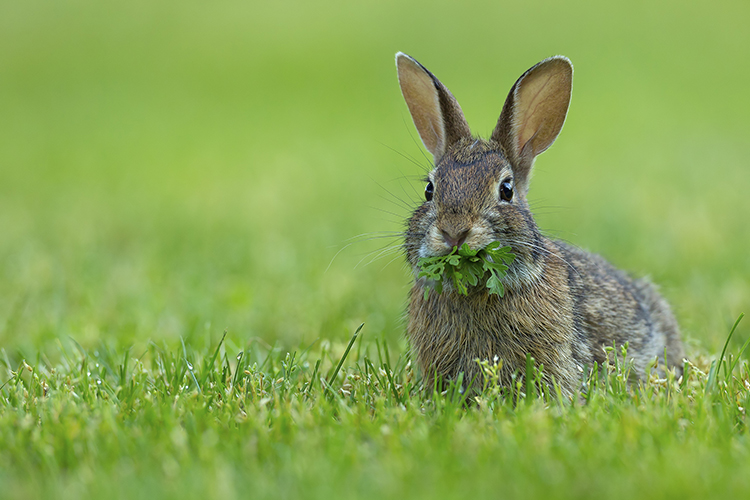
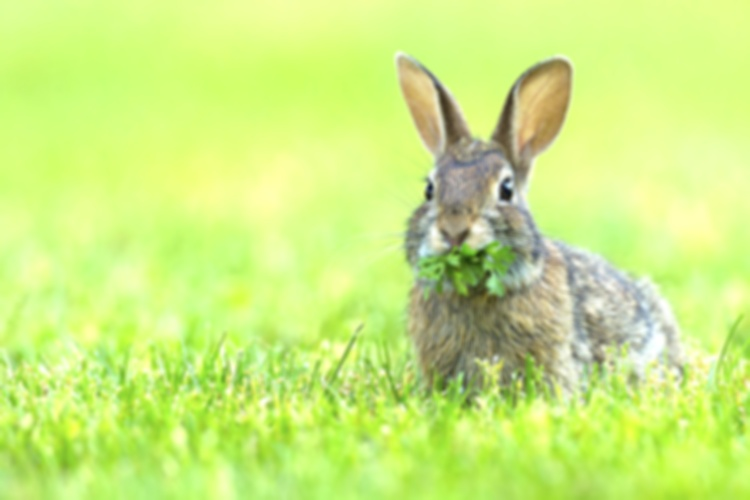
Input picture: input.jpg (750x500), committed beside the script.
Output picture: output.jpg (750x500), as committed by the script's author.
Transform script: main.cpp (C++; library hint: OpenCV): line 34 names the input picture, line 34 names the output picture.
#include <opencv2/opencv.hpp>
#include <iostream>
#include <filesystem>
#include <map>
#include <string>

// include operation classes
#include "src/cpp/operations/base_operation.hpp"
#include "src/cpp/operations/brightness_operation.hpp"
#include "src/cpp/operations/blur_operation.hpp"

// include new pipeline system
#include "src/cpp/bindings/pipeline_reader.hpp"
#include "src/cpp/bindings/operation_factory.hpp"

/**
 * main function that demonstrates JSON-driven pipeline execution
 * 
 * usage: ./step <pipeline.json> <input_image> <output_image>
 * 
 * this function:
 * 1. reads pipeline configuration from JSON file
 * 2. loads the input image
 * 3. creates operations dynamically based on JSON
 * 4. executes the pipeline in order
 * 5. saves the result
 * 
 * @return 0 on success, -1 on failure
 */
int main(int argc, char* argv[]) {
    // check command line arguments
    if (argc != 4) {
        std::cout << "Usage: " << argv[0] << " <pipeline.json> <input_image> <output_image>" << std::endl;
        std::cout << "Example: " << argv[0] << " pipeline.json data/input.jpg data/output.jpg" << std::endl;
        return -1;
    }
    
    std::string pipeline_file = argv[1];
    std::string input_image = argv[2];
    std::string output_image = argv[3];
    
    std::cout << "Starting SEA Vision JSON-driven pipeline..." << std::endl;
    std::cout << "Pipeline config: " << pipeline_file << std::endl;
    std::cout << "Input image: " << input_image << std::endl;
    std::cout << "Output image: " << output_image << std::endl;
    
    try {
        // read pipeline configuration from JSON
        std::cout << "Reading pipeline configuration..." << std::endl;
        PipelineConfig config = PipelineReader::readPipeline(pipeline_file);
        
        // validate pipeline configuration
        std::cout << "Validating pipeline configuration..." << std::endl;
        if (!PipelineReader::validatePipeline(config)) {
            std::cerr << "Error: Invalid pipeline configuration" << std::endl;
            return -1;
        }
        
        // load input image
        std::cout << "Loading input image..." << std::endl;
        cv::Mat image = cv::imread(input_image);
        if (image.empty()) {
            std::cerr << "Error: Could not load image '" << input_image << "'" << std::endl;
            return -1;
        }
        
        std::cout << "Successfully loaded image with size: " << image.cols << "x" << image.rows << std::endl;
        
        // execute pipeline
        std::cout << "Executing pipeline with " << config.operations.size() << " operations..." << std::endl;
        cv::Mat result = image.clone();
        
        for (size_t i = 0; i < config.operations.size(); ++i) {
            const auto& op_config = config.operations[i];
            
            std::cout << "  Step " << (i + 1) << ": " << op_config.type << std::endl;
            
            // create operation using factory
            auto operation = OperationFactory::createOperation(op_config.type);
            if (!operation) {
                std::cerr << "Error: Could not create operation of type '" << op_config.type << "'" << std::endl;
                return -1;
            }
            
            // determine ROI to use (operation-specific or global)
            ROI roi_to_use = (op_config.roi.width == 0 && op_config.roi.height == 0) 
                           ? config.global_roi 
                           : op_config.roi;
            
            // execute operation
            result = operation->execute(result, roi_to_use, op_config.parameters);
            
            std::cout << "    Completed successfully" << std::endl;
        }
        
        // save result
        std::cout << "Saving result..." << std::endl;
        if (!cv::imwrite(output_image, result)) {
            std::cerr << "Error: Could not save image to '" << output_image << "'" << std::endl;
            return -1;
        }
        
        std::cout << "Pipeline completed successfully!" << std::endl;
        std::cout << "Output saved to: " << output_image << std::endl;
        
    } catch (const std::exception& e) {
        std::cerr << "Error: " << e.what() << std::endl;
        return -1;
    }
    
    return 0;
}